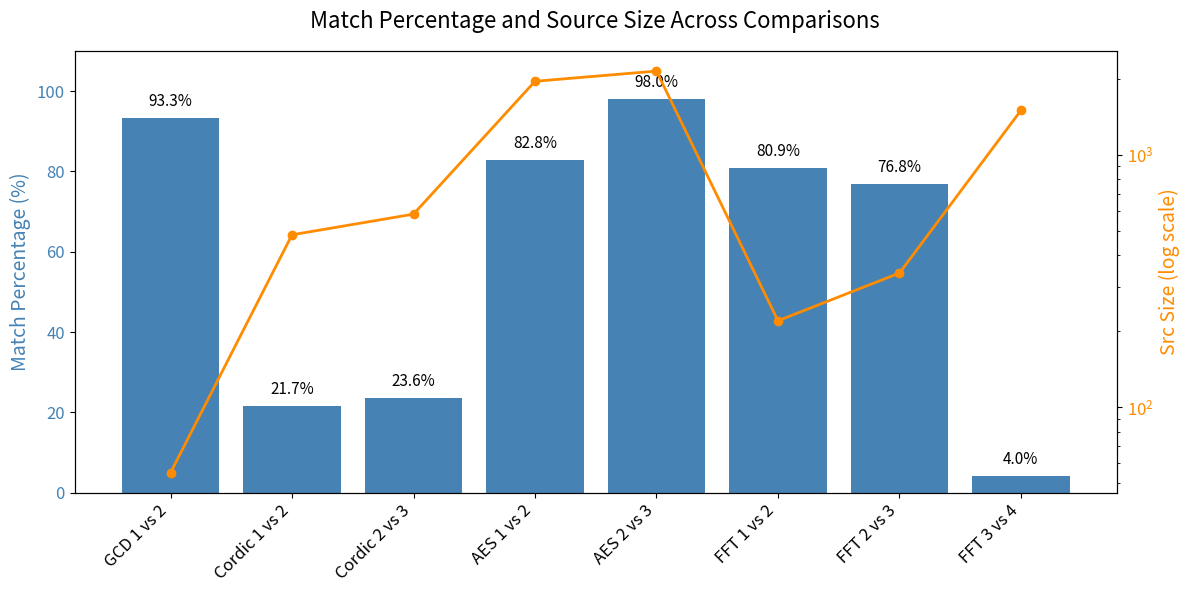
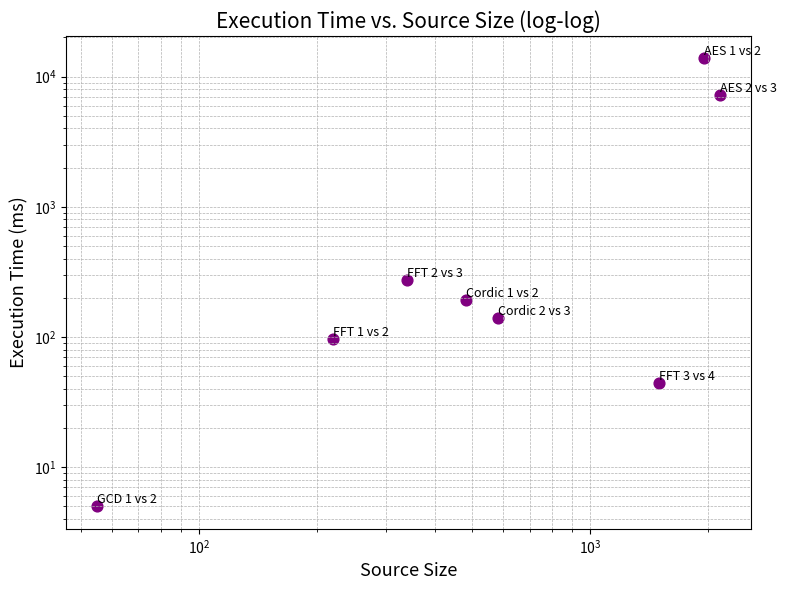
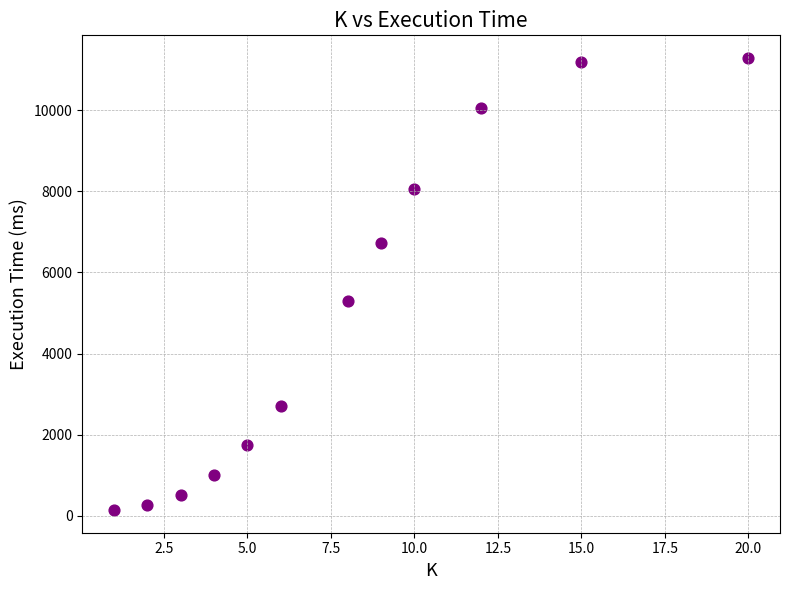

Source code (Python) for these figures, in order:
import matplotlib.pyplot as plt
import numpy as np

def plot_match_percentages_with_src(save_path="max_common_subgraph-results.png"):
    # Data
    comparisons = [
        "GCD 1 vs 2",
        "Cordic 1 vs 2",
        "Cordic 2 vs 3",
        "AES 1 vs 2",
        "AES 2 vs 3",
        "FFT 1 vs 2",
        "FFT 2 vs 3",
        "FFT 3 vs 4",
    ]
    match_percentages = [93.33, 21.68, 23.60, 82.80, 98.03, 80.88, 76.85, 4.05]
    src_sizes = [55, 482, 582, 1956, 2147, 220, 340, 1500]

    x = np.arange(len(comparisons))

    fig, ax1 = plt.subplots(figsize=(12, 6))

    # Bar plot for match percentages
    bars = ax1.bar(x, match_percentages, color='steelblue')
    ax1.set_ylabel("Match Percentage (%)", color='steelblue', fontsize=14)
    ax1.set_ylim(0, 110)
    ax1.set_xticks(x)
    ax1.set_xticklabels(comparisons, rotation=45, ha="right", fontsize=12)
    ax1.tick_params(axis='y', labelcolor='steelblue', labelsize=12)
    ax1.tick_params(axis='x', labelsize=12)

    for bar, pct in zip(bars, match_percentages):
        ax1.text(bar.get_x() + bar.get_width() / 2, bar.get_height() + 2,
                 f"{pct:.1f}%", ha='center', va='bottom', fontsize=11)

    # Secondary axis for Src size (log scale)
    ax2 = ax1.twinx()
    ax2.plot(x, src_sizes, color='darkorange', marker='o', linewidth=2, label="Src Size")
    ax2.set_ylabel("Src Size (log scale)", color='darkorange', fontsize=14)
    ax2.set_yscale('log')
    ax2.tick_params(axis='y', labelcolor='darkorange', labelsize=12)

    fig.suptitle("Match Percentage and Source Size Across Comparisons", fontsize=16)
    plt.tight_layout()
    plt.savefig(save_path, format='png')
    plt.close()
    print(f"Chart saved to {save_path}")

def plot_size_vs_execution_time(save_path="max_common_subgraph-time.png"):
    # Data
    src_sizes = [55, 482, 582, 1956, 2147, 220, 340, 1500]
    exec_times_ms = [
        5.00, 192.00, 140.0, 13822.00,
        7271.00, 97.00, 273.00, 44.00
    ]
    labels = [
        "GCD 1 vs 2", "Cordic 1 vs 2", "Cordic 2 vs 3",
        "AES 1 vs 2", "AES 2 vs 3", "FFT 1 vs 2",
        "FFT 2 vs 3", "FFT 3 vs 4"
    ]

    # Plot
    plt.figure(figsize=(8, 6))
    plt.scatter(src_sizes, exec_times_ms, color='purple', s=60)
    plt.xscale('log')
    plt.yscale('log')
    plt.xlabel("Source Size", fontsize=13)
    plt.ylabel("Execution Time (ms)", fontsize=13)
    plt.title("Execution Time vs. Source Size (log-log)", fontsize=15)

    # Add labels to points
    for x, y, label in zip(src_sizes, exec_times_ms, labels):
        plt.text(x, y, label, fontsize=9, ha='left', va='bottom')

    plt.grid(True, which="both", linestyle="--", linewidth=0.5)
    plt.tight_layout()
    plt.savefig(save_path, format="png")
    plt.close()
    print(f"Size vs execution time plot saved to {save_path}")


def plot_k_vs_execution_time(save_path="max_common_subgraph-k-vs-time.png"):
    # Data
    src_sizes = [1, 2, 3, 4, 5, 6, 8, 9, 10, 12, 15, 20]
    exec_times_ms = [136, 274, 521, 1008, 1743, 2699, 5296, 6717, 8072, 10071, 11197, 11294]

    # Plot
    plt.figure(figsize=(8, 6))
    plt.scatter(src_sizes, exec_times_ms, color='purple', s=60)
    #plt.xscale('log')
    #plt.yscale('log')
    plt.xlabel("K", fontsize=13)
    plt.ylabel("Execution Time (ms)", fontsize=13)
    plt.title("K vs Execution Time", fontsize=15)

    # Add labels to points
#     for x, y, label in zip(src_sizes, exec_times_ms, labels):
#         plt.text(x, y, label, fontsize=9, ha='left', va='bottom')

    plt.grid(True, which="both", linestyle="--", linewidth=0.5)
    plt.tight_layout()
    plt.savefig(save_path, format="png")
    plt.close()
    print(f"Size vs execution time plot saved to {save_path}")

def main():
  plot_match_percentages_with_src()
  plot_size_vs_execution_time()
  plot_k_vs_execution_time()

if __name__ == "__main__":
  main()
